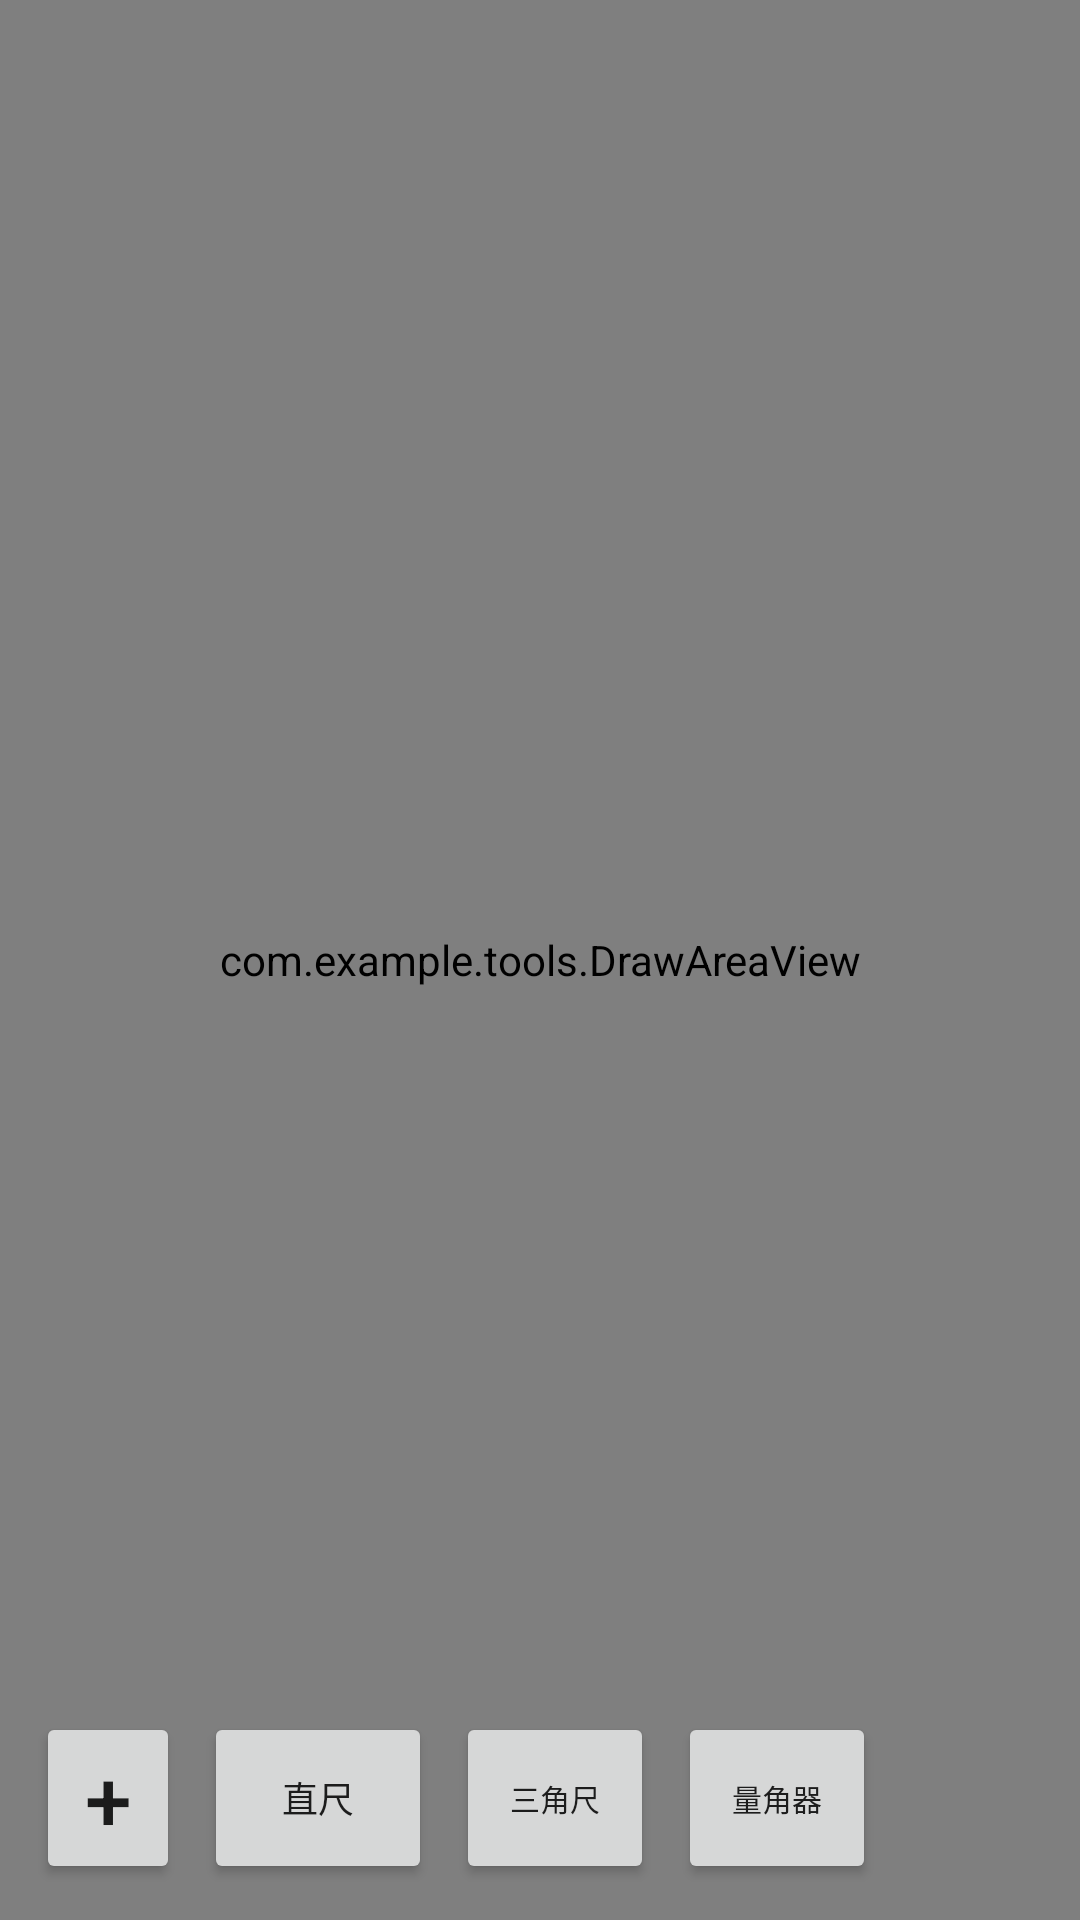

Write the Android layout XML for this screen, with the resource values it uses.
<!-- AndroidManifest.xml: application theme Theme.Tools -->
<!-- res/layout/activity_main.xml -->
<?xml version="1.0" encoding="utf-8"?>
<FrameLayout
    xmlns:android="http://schemas.android.com/apk/res/android"
    xmlns:tools="http://schemas.android.com/tools"
    android:id="@+id/main"
    android:layout_width="match_parent"
    android:layout_height="match_parent"
    tools:context=".MainActivity">

    <com.example.tools.DrawAreaView
        android:id="@+id/draw_area"
        android:layout_width="match_parent"
        android:layout_height="match_parent" />

    <LinearLayout
        android:id="@+id/rulerset_option"
        android:orientation="horizontal"
        android:layout_gravity="bottom|end"
        android:layout_marginBottom="12dp"
        android:layout_width="match_parent"
        android:layout_height="wrap_content">

        <Button
            android:id="@+id/rulerset_add_tools"
            android:layout_marginStart="12dp"
            android:text="@string/add_tools"
            android:textSize="28sp"
            android:layout_width="48dp"
            android:insetTop="0dp"
            android:insetBottom="0dp"
            android:layout_height="wrap_content"/>

        <LinearLayout
            android:id="@+id/rulerset_tool_list"
            android:visibility="visible"
            android:orientation="horizontal"
            android:layout_width="0dp"
            android:layout_weight="1"
            android:layout_marginStart="8dp"
            android:layout_height="match_parent">

            <Button
                android:id="@+id/rulerset_bt_ruler"
                android:layout_width="76dp"
                android:layout_height="match_parent"
                android:layout_gravity="bottom|end"
                android:layout_marginEnd="8dp"
                android:insetTop="0dp"
                android:insetBottom="0dp"
                android:text="@string/ruler"
                android:textSize="12sp" />


            <Button
                android:id="@+id/rulerset_bt_triangle"
                android:layout_width="66dp"
                android:layout_height="match_parent"
                android:layout_gravity="bottom|end"
                android:layout_marginEnd="8dp"
                android:insetTop="0dp"
                android:insetBottom="0dp"
                android:text="@string/triangle"
                android:textSize="10sp" />

            <Button
                android:id="@+id/rulerset_bt_protractor"
                android:layout_gravity="bottom|end"
                android:text="@string/protractor"
                android:textSize="@dimen/_10sp"
                android:layout_width="66dp"
                android:layout_height="match_parent"
                android:layout_marginEnd="8dp"
                android:insetTop="0dp"
                android:insetBottom="0dp"/>

        </LinearLayout>

    </LinearLayout>

</FrameLayout>
<!-- resources referenced by this layout -->
<resources>
  <dimen name="_10sp">10sp</dimen>
  <string name="add_tools">+</string>
  <string name="protractor">量角器</string>
  <string name="ruler">直尺</string>
  <string name="triangle">三角尺</string>
  <style name="Theme.Tools" parent="Theme.MaterialComponents.DayNight.NoActionBar">
          
          <item name="colorPrimary">@color/purple_500</item>
          <item name="colorPrimaryVariant">@color/purple_700</item>
          <item name="colorOnPrimary">@color/white</item>
          
          <item name="colorSecondary">@color/teal_200</item>
          <item name="colorSecondaryVariant">@color/teal_700</item>
          <item name="colorOnSecondary">@color/black</item>
          
          <item name="android:statusBarColor">?attr/colorPrimaryVariant</item>
          
      </style>
  <!-- not gathered from this repository: default colours our renderer supplied (Android Studio template values) -->
  <color name="purple_500">#FF6200EE</color>
  <color name="purple_700">#FF3700B3</color>
  <color name="teal_200">#FF03DAC5</color>
  <color name="teal_700">#FF018786</color>
  <color name="black">#FF000000</color>
  <color name="white">#FFFFFFFF</color>
</resources>
